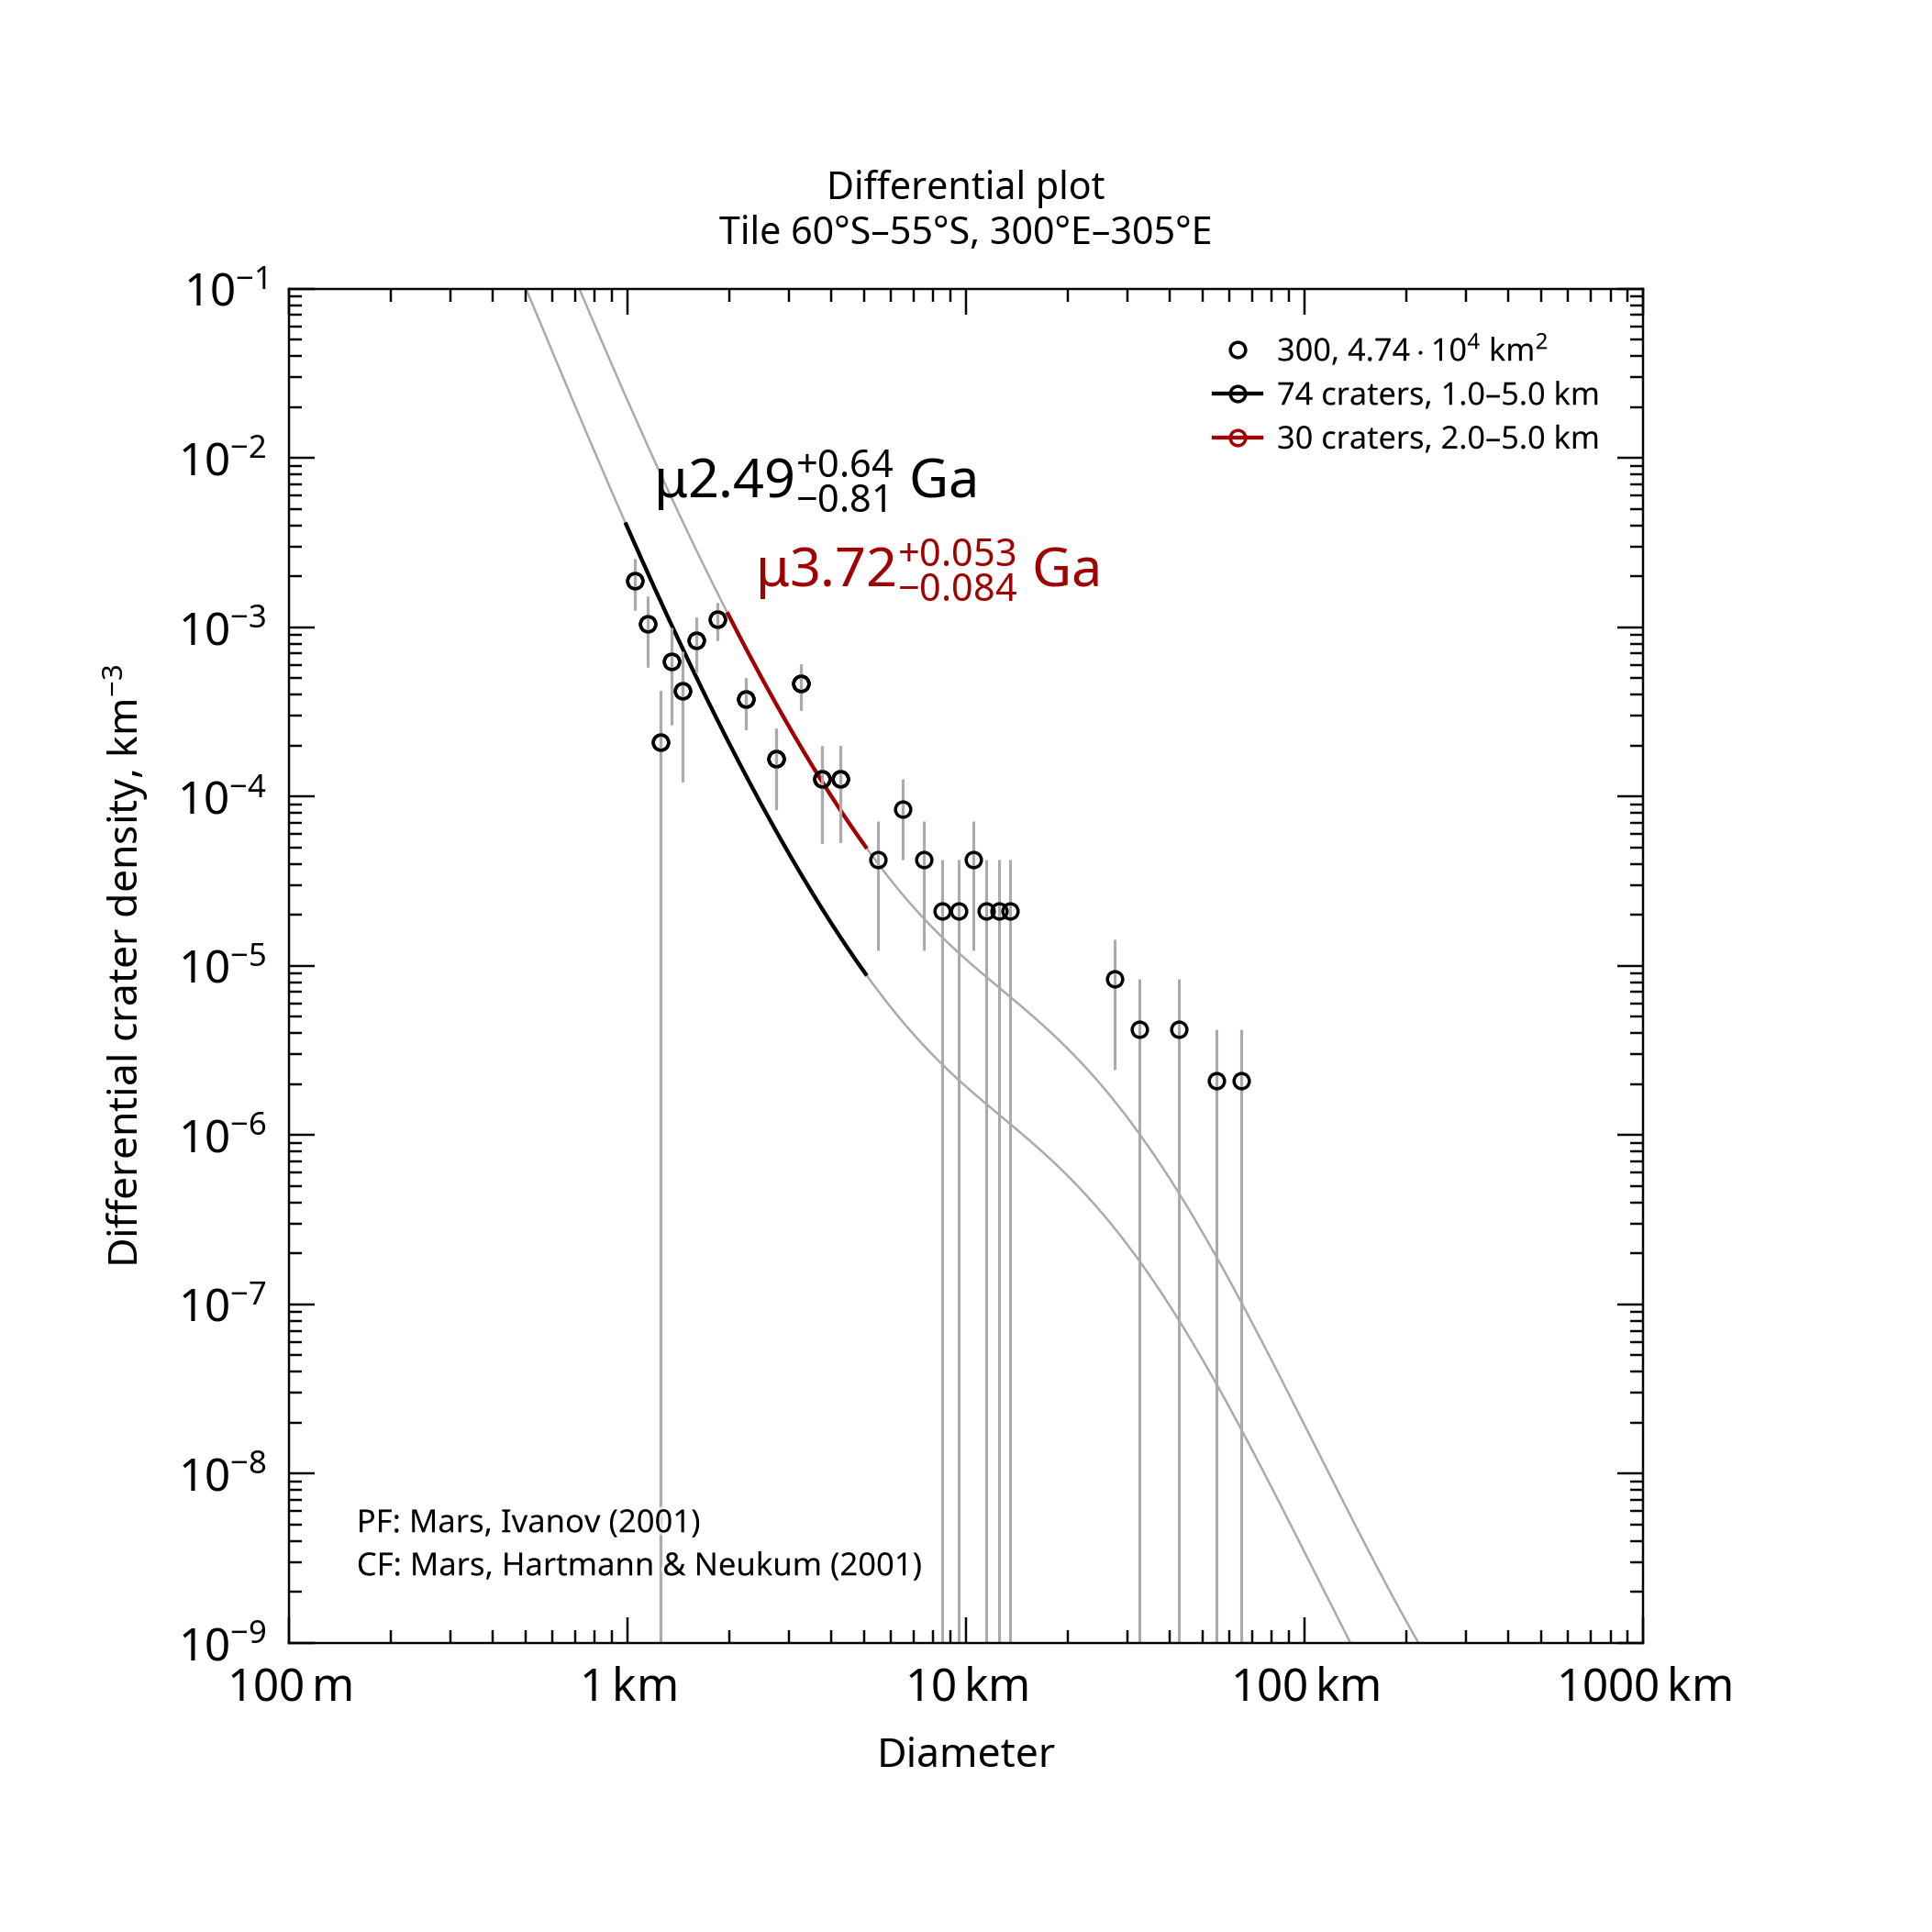

Source data for this figure (header and first rows):
, , , , , , , , , , , , , , , , , , , , Formatted values [paste MathML into Word…
, , , , , , , , , , , , , , , , , , , , , MathML, , Latex
Name, Area, Binning, d_min, d_max, Method, Resurf, N, N_event, Age, Age-, Age+, a0, a0-, a0+, N(1), N(1)-, N(1)+, Source, , Range, Age, N(1), Age
300, 47379, pseudo-log, 1, 5, d-fit, 0, 74.0, 74, 2.49, 1.67, 3.13, -2.916, -3.089, -2.793, 1.21e-03, 8.15e-04, 1.61e-03, tiles_scc/tile_lat-60_lon+300.scc, , 1.0–5.0 km, <math xmlns="http://www.w3.org/1998/Math…, <math xmlns="http://www.w3.org/1998/Math…, $\mu2.49^{+0.64}_{-0.81}$ Ga
300, 47379, pseudo-log, 2, 5, d-fit, 0, 30.0, 30, 3.72, 3.64, 3.77, -2.166, -2.339, -2.042, 6.83e-03, 4.58e-03, 9.08e-03, tiles_scc/tile_lat-60_lon+300.scc, , 2.0–5.0 km, <math xmlns="http://www.w3.org/1998/Math…, <math xmlns="http://www.w3.org/1998/Math…, $\mu3.72^{+0.053}_{-0.084}$ Ga
